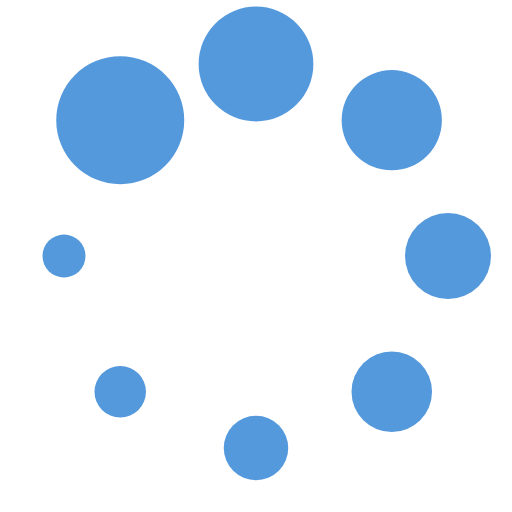
t = 0.00 s
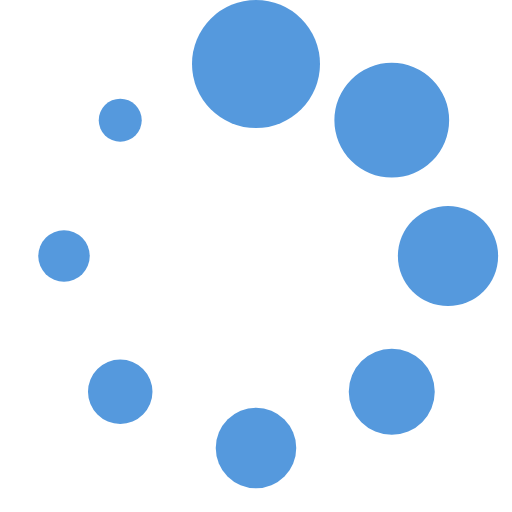
t = 0.19 s
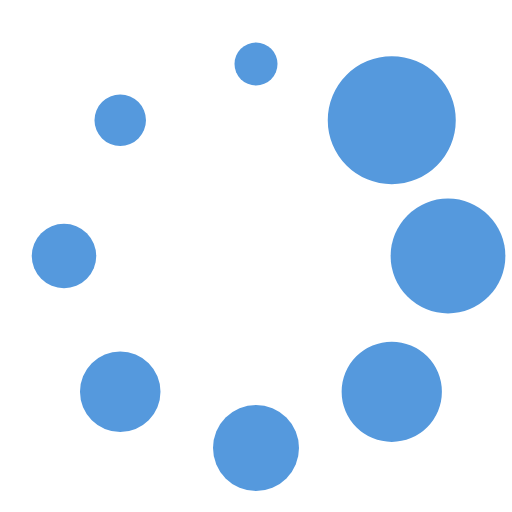
t = 0.33 s
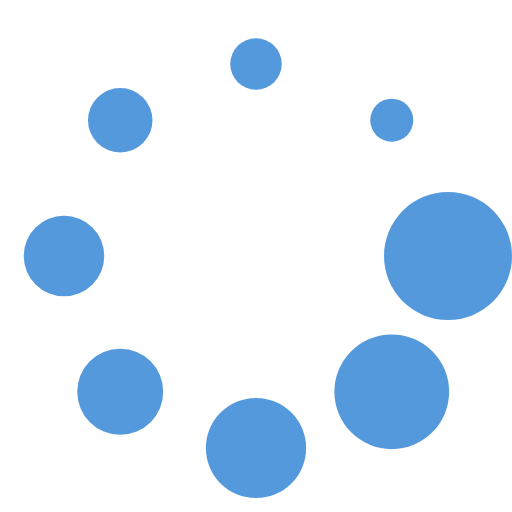
t = 0.52 s
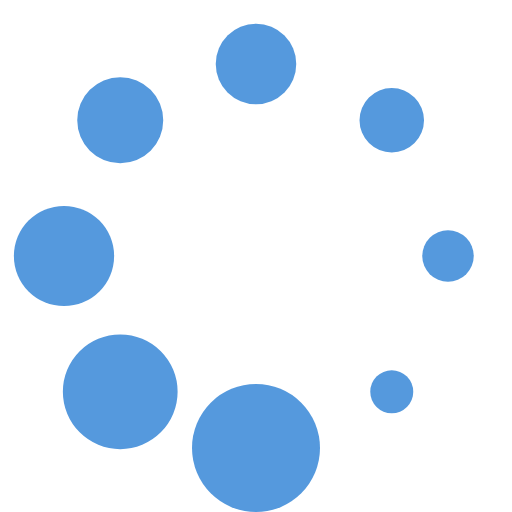
t = 0.71 s
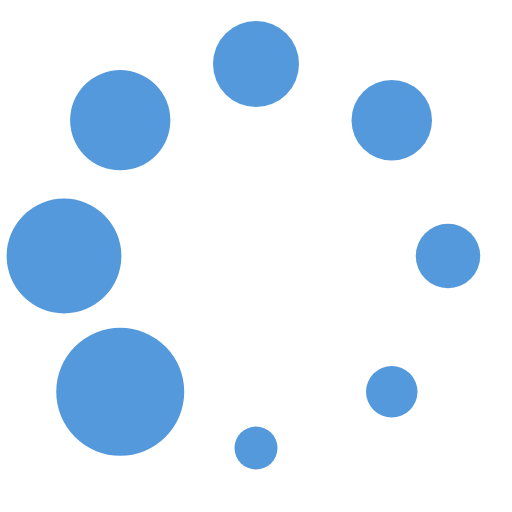
t = 0.85 s

The animated SVG that drew these frames (rendered in a browser with its animation timeline set to each time). Animation: 1 SMIL element (animateTransform=1); one cycle of 1.04 s, repeats indefinitely.

<?xml version="1.0" encoding="UTF-8" standalone="no"?><svg xmlns:svg="http://www.w3.org/2000/svg" xmlns="http://www.w3.org/2000/svg" xmlns:xlink="http://www.w3.org/1999/xlink" version="1.0" width="64px" height="64px" viewBox="0 0 128 128" xml:space="preserve"><g><circle cx="16" cy="64" r="16" fill="#5599dd" fill-opacity="1"/><circle cx="16" cy="64" r="14.344" fill="#5599dd" fill-opacity="1" transform="rotate(45 64 64)"/><circle cx="16" cy="64" r="12.531" fill="#5599dd" fill-opacity="1" transform="rotate(90 64 64)"/><circle cx="16" cy="64" r="10.75" fill="#5599dd" fill-opacity="1" transform="rotate(135 64 64)"/><circle cx="16" cy="64" r="10.063" fill="#5599dd" fill-opacity="1" transform="rotate(180 64 64)"/><circle cx="16" cy="64" r="8.063" fill="#5599dd" fill-opacity="1" transform="rotate(225 64 64)"/><circle cx="16" cy="64" r="6.438" fill="#5599dd" fill-opacity="1" transform="rotate(270 64 64)"/><circle cx="16" cy="64" r="5.375" fill="#5599dd" fill-opacity="1" transform="rotate(315 64 64)"/><animateTransform attributeName="transform" type="rotate" values="45 64 64;90 64 64;135 64 64;180 64 64;225 64 64;270 64 64;315 64 64;0 64 64" calcMode="discrete" dur="1040ms" repeatCount="indefinite"></animateTransform></g></svg>
